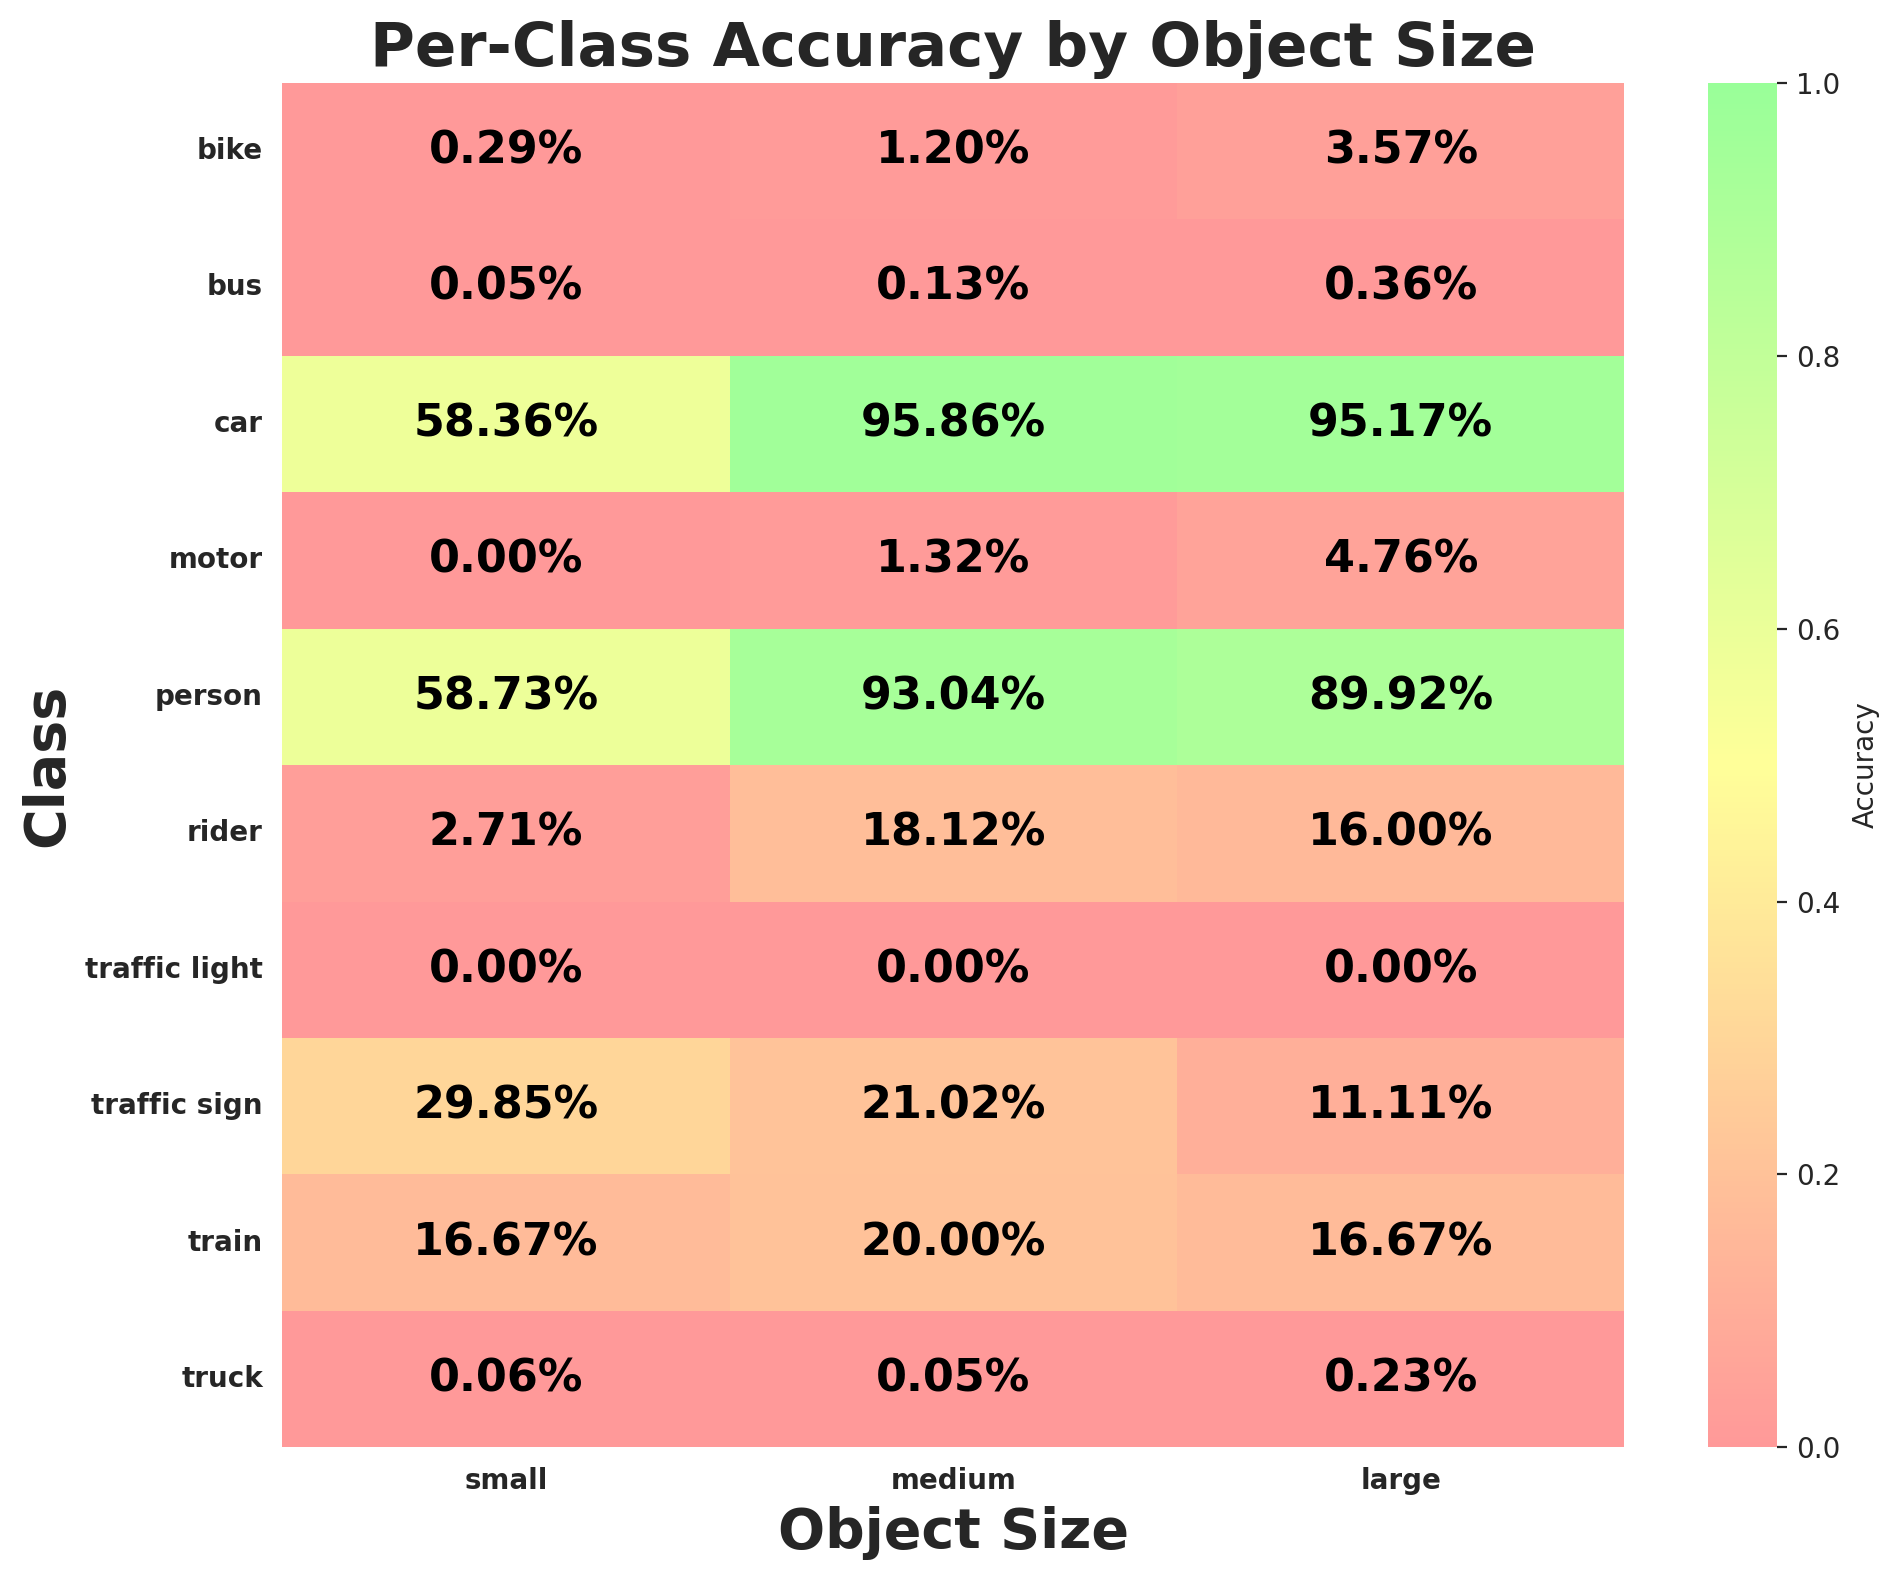

The data file committed next to this chart (first rows):
class_id, class_name, size_bucket, expected, matched, accuracy
0, person, small, 23271, 13667, 0.5873
0, person, medium, 1250, 1163, 0.9304
0, person, large, 129, 116, 0.8992
1, rider, small, 1109, 30, 0.02705
1, rider, medium, 160, 29, 0.1812
1, rider, large, 25, 4, 0.16
2, car, small, 167001, 97470, 0.5836
2, car, medium, 27324, 26194, 0.9586
2, car, large, 10825, 10302, 0.9517
3, truck, small, 5226, 3, 0.0005741
3, truck, medium, 2145, 1, 0.0004662
3, truck, large, 1333, 3, 0.002251
4, bus, small, 1898, 1, 0.0005269
4, bus, medium, 759, 1, 0.001318
4, bus, large, 560, 2, 0.003571
5, train, small, 12, 2, 0.1667
5, train, medium, 10, 2, 0.2
5, train, large, 6, 1, 0.1667
6, motor, small, 669, 0, 0.0
6, motor, medium, 151, 2, 0.01325
6, motor, large, 21, 1, 0.04762
7, bike, small, 1719, 5, 0.002909
7, bike, medium, 251, 3, 0.01195
7, bike, large, 28, 1, 0.03571
8, traffic light, small, 52806, 1, 1.8937241980078023e-05
8, traffic light, medium, 31, 0, 0.0
8, traffic light, large, 3, 0, 0.0
9, traffic sign, small, 67791, 20234, 0.2985
9, traffic sign, medium, 1161, 244, 0.2102
9, traffic sign, large, 54, 6, 0.1111
